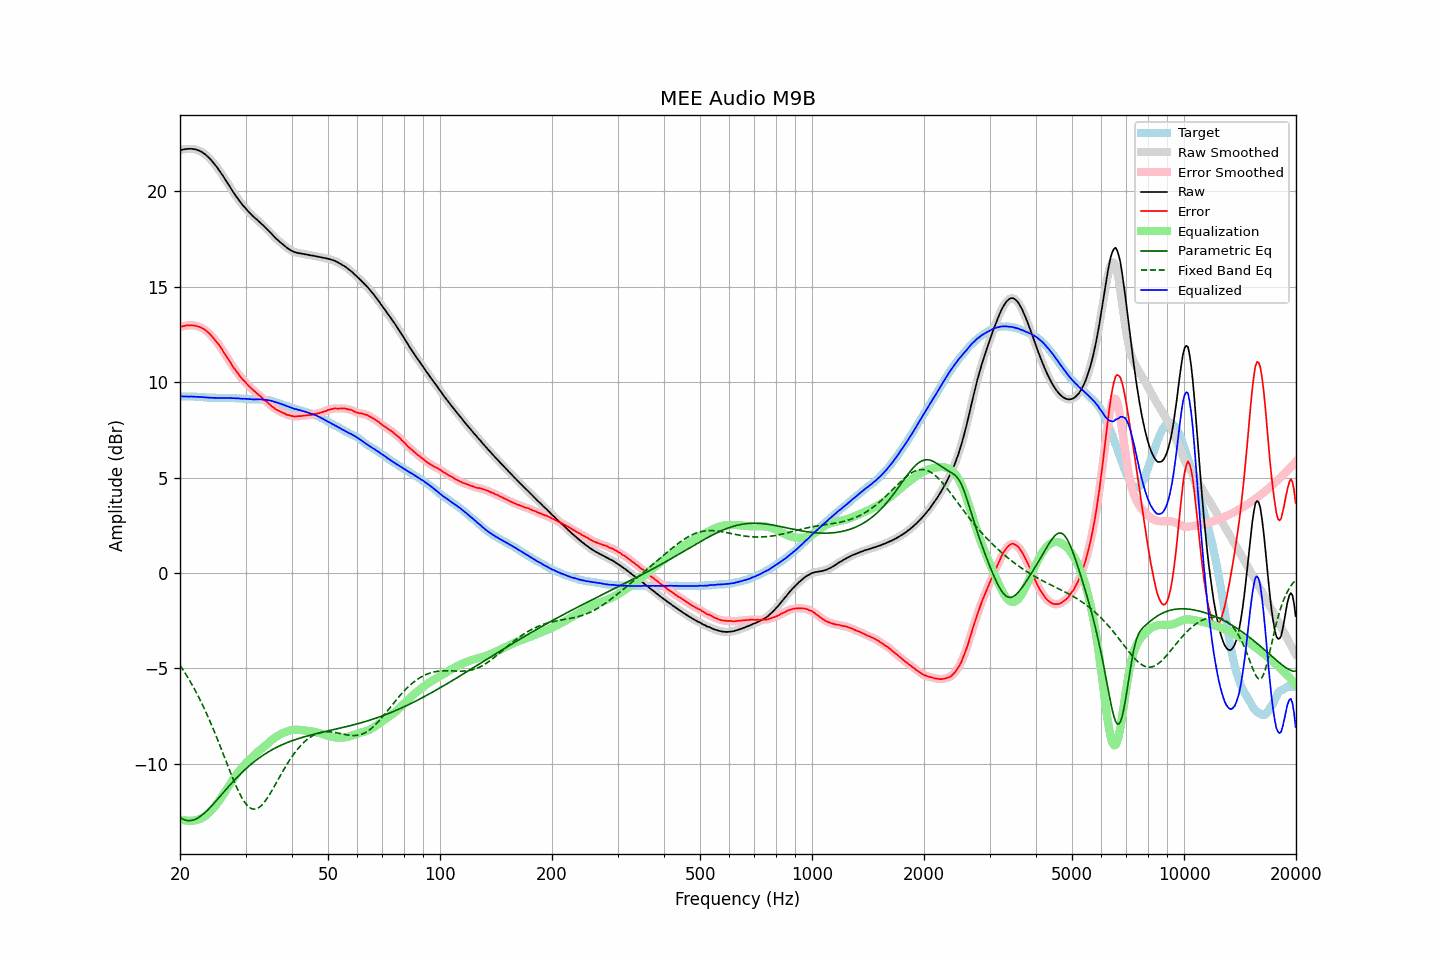

Source data for this figure (header and first rows):
frequency, raw, error, smoothed, error_smoothed, equalization, parametric_eq, fixed_band_eq, equalized_raw, equalized_smoothed, target
20.00, 22.16, 12.90, 22.16, 12.90, -12.89, -12.80, -4.83, 9.26, 9.26, 9.25
20.20, 22.18, 12.92, 22.18, 12.92, -12.92, -12.86, -4.96, 9.26, 9.25, 9.25
20.40, 22.19, 12.93, 22.19, 12.94, -12.94, -12.90, -5.09, 9.24, 9.25, 9.25
20.61, 22.21, 12.95, 22.21, 12.95, -12.96, -12.94, -5.22, 9.25, 9.25, 9.25
20.81, 22.22, 12.97, 22.22, 12.97, -12.97, -12.96, -5.35, 9.24, 9.24, 9.24
21.02, 22.23, 12.98, 22.23, 12.98, -12.98, -12.97, -5.49, 9.25, 9.25, 9.24
21.23, 22.23, 12.98, 22.23, 12.98, -12.98, -12.97, -5.63, 9.24, 9.25, 9.24
21.44, 22.23, 12.97, 22.23, 12.98, -12.98, -12.97, -5.78, 9.25, 9.25, 9.25
21.66, 22.22, 12.97, 22.22, 12.97, -12.97, -12.95, -5.92, 9.24, 9.24, 9.24
21.87, 22.21, 12.96, 22.21, 12.96, -12.96, -12.92, -6.08, 9.24, 9.24, 9.24
22.09, 22.19, 12.95, 22.19, 12.95, -12.95, -12.89, -6.24, 9.24, 9.24, 9.23
22.31, 22.16, 12.92, 22.16, 12.93, -12.93, -12.84, -6.40, 9.23, 9.23, 9.23
22.54, 22.13, 12.90, 22.13, 12.90, -12.90, -12.79, -6.56, 9.23, 9.23, 9.22
22.76, 22.09, 12.86, 22.09, 12.86, -12.86, -12.73, -6.73, 9.22, 9.22, 9.22
22.99, 22.04, 12.82, 22.04, 12.82, -12.82, -12.66, -6.90, 9.22, 9.22, 9.21
23.22, 21.98, 12.77, 21.98, 12.77, -12.77, -12.59, -7.08, 9.21, 9.21, 9.20
23.45, 21.92, 12.71, 21.91, 12.71, -12.71, -12.52, -7.26, 9.21, 9.20, 9.20
23.69, 21.84, 12.64, 21.84, 12.65, -12.64, -12.44, -7.45, 9.20, 9.20, 9.19
23.92, 21.76, 12.57, 21.76, 12.57, -12.57, -12.35, -7.64, 9.19, 9.19, 9.18
24.16, 21.68, 12.49, 21.67, 12.49, -12.49, -12.26, -7.83, 9.19, 9.19, 9.18
24.40, 21.58, 12.39, 21.58, 12.39, -12.40, -12.17, -8.03, 9.18, 9.18, 9.18
24.65, 21.48, 12.29, 21.48, 12.29, -12.30, -12.08, -8.23, 9.18, 9.18, 9.18
24.89, 21.37, 12.19, 21.37, 12.19, -12.20, -11.98, -8.44, 9.18, 9.18, 9.18
25.14, 21.27, 12.09, 21.26, 12.09, -12.09, -11.89, -8.65, 9.18, 9.18, 9.17
25.39, 21.14, 11.98, 21.15, 11.98, -11.97, -11.79, -8.86, 9.17, 9.17, 9.16
25.65, 21.03, 11.86, 21.03, 11.86, -11.85, -11.69, -9.07, 9.17, 9.17, 9.16
25.91, 20.90, 11.74, 20.90, 11.73, -11.73, -11.60, -9.29, 9.17, 9.17, 9.16
26.16, 20.77, 11.60, 20.77, 11.60, -11.60, -11.50, -9.50, 9.17, 9.17, 9.17
26.43, 20.64, 11.46, 20.64, 11.47, -11.47, -11.40, -9.72, 9.17, 9.17, 9.17
26.69, 20.51, 11.33, 20.51, 11.34, -11.34, -11.31, -9.94, 9.17, 9.17, 9.17
26.96, 20.38, 11.21, 20.38, 11.21, -11.21, -11.21, -10.15, 9.17, 9.17, 9.16
27.23, 20.25, 11.08, 20.24, 11.08, -11.07, -11.11, -10.37, 9.17, 9.17, 9.16
27.50, 20.11, 10.94, 20.11, 10.94, -10.94, -11.02, -10.58, 9.16, 9.17, 9.16
27.77, 19.98, 10.80, 19.98, 10.81, -10.82, -10.93, -10.79, 9.16, 9.16, 9.17
28.05, 19.86, 10.69, 19.85, 10.69, -10.69, -10.84, -10.99, 9.16, 9.16, 9.16
28.33, 19.73, 10.57, 19.73, 10.57, -10.58, -10.75, -11.18, 9.15, 9.16, 9.15
28.62, 19.62, 10.47, 19.61, 10.46, -10.46, -10.66, -11.36, 9.16, 9.15, 9.14
28.90, 19.50, 10.34, 19.50, 10.35, -10.35, -10.58, -11.54, 9.14, 9.14, 9.15
29.19, 19.39, 10.24, 19.39, 10.24, -10.25, -10.49, -11.70, 9.14, 9.14, 9.14
29.48, 19.28, 10.14, 19.28, 10.15, -10.15, -10.41, -11.85, 9.13, 9.13, 9.13
29.78, 19.19, 10.06, 19.18, 10.06, -10.05, -10.33, -11.98, 9.13, 9.13, 9.12
30.08, 19.09, 9.96, 19.09, 9.97, -9.96, -10.25, -12.09, 9.13, 9.12, 9.12
30.38, 18.99, 9.87, 18.99, 9.88, -9.87, -10.18, -12.19, 9.11, 9.12, 9.11
30.68, 18.90, 9.79, 18.90, 9.79, -9.79, -10.10, -12.27, 9.11, 9.11, 9.10
30.99, 18.82, 9.71, 18.81, 9.71, -9.71, -10.03, -12.32, 9.11, 9.10, 9.10
31.30, 18.73, 9.62, 18.73, 9.63, -9.63, -9.96, -12.36, 9.10, 9.10, 9.10
31.61, 18.65, 9.54, 18.65, 9.55, -9.55, -9.90, -12.37, 9.09, 9.10, 9.10
31.93, 18.58, 9.48, 18.58, 9.47, -9.48, -9.83, -12.36, 9.10, 9.10, 9.09
32.24, 18.51, 9.40, 18.50, 9.41, -9.40, -9.77, -12.34, 9.10, 9.10, 9.10
32.57, 18.43, 9.33, 18.43, 9.33, -9.33, -9.70, -12.29, 9.10, 9.10, 9.09
32.89, 18.36, 9.26, 18.35, 9.26, -9.26, -9.64, -12.23, 9.10, 9.10, 9.09
33.22, 18.28, 9.18, 18.27, 9.18, -9.18, -9.58, -12.15, 9.09, 9.09, 9.09
33.55, 18.19, 9.10, 18.19, 9.11, -9.11, -9.53, -12.05, 9.08, 9.08, 9.08
33.89, 18.12, 9.04, 18.11, 9.04, -9.04, -9.47, -11.95, 9.08, 9.07, 9.07
34.23, 18.03, 8.97, 18.03, 8.97, -8.96, -9.42, -11.83, 9.06, 9.07, 9.05
34.57, 17.95, 8.89, 17.95, 8.90, -8.89, -9.37, -11.70, 9.06, 9.06, 9.05
34.92, 17.86, 8.82, 17.86, 8.82, -8.82, -9.32, -11.57, 9.04, 9.04, 9.03
35.27, 17.77, 8.74, 17.77, 8.75, -8.75, -9.27, -11.42, 9.02, 9.02, 9.02
35.62, 17.68, 8.68, 17.68, 8.68, -8.69, -9.23, -11.28, 8.99, 8.99, 8.99
35.97, 17.59, 8.61, 17.59, 8.62, -8.63, -9.18, -11.13, 8.96, 8.96, 8.97
... 635 more rows
